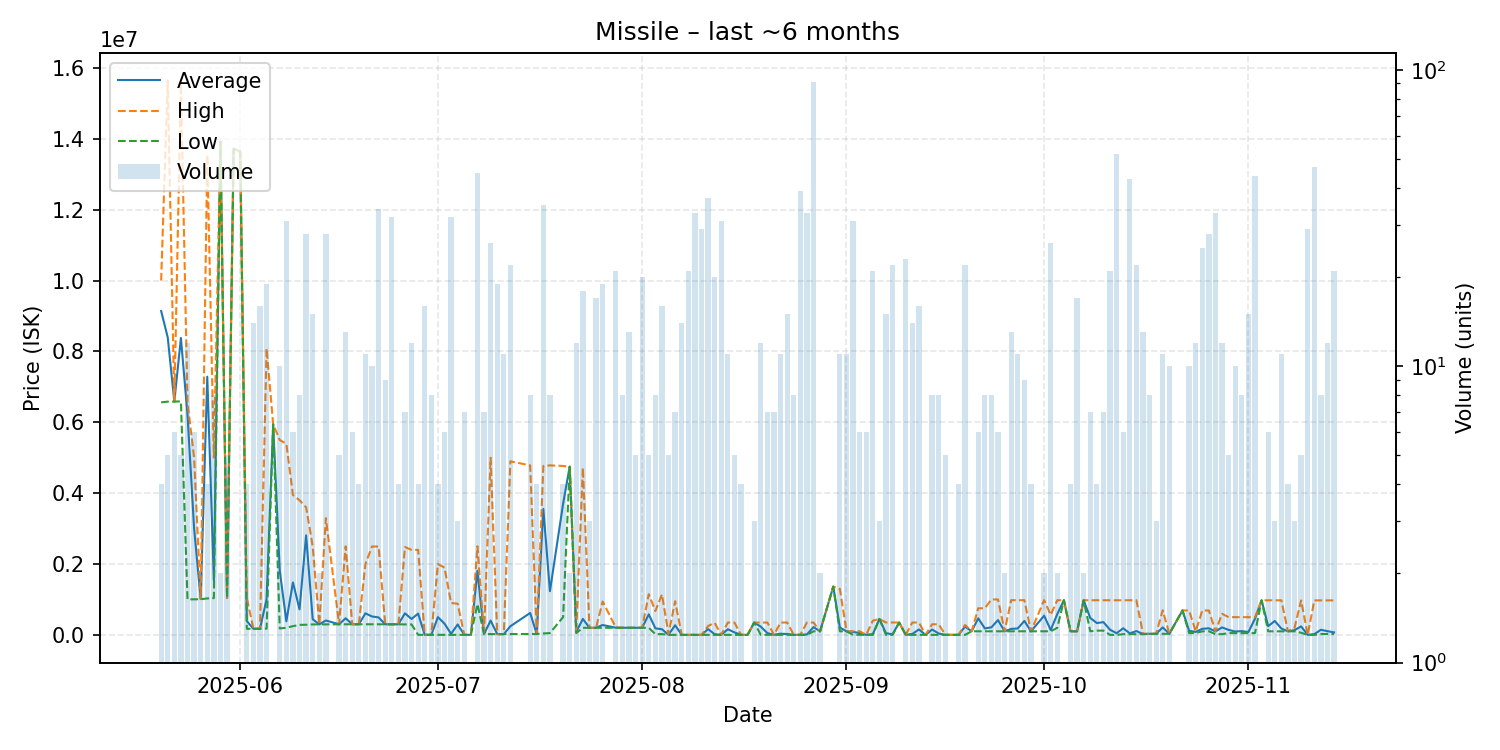

Values plotted in this chart, from the file beside it:
date, average, highest, lowest, order_count, volume
2025-05-20, 9140500, 10000000, 6562000, 2, 4
2025-05-21, 8394400, 15640000, 6583000, 4, 5
2025-05-22, 6584833, 6589000, 6584000, 5, 6
2025-05-23, 8378800, 15540000, 6590000, 5, 5
2025-05-24, 6209417, 6561000, 1000000, 8, 12
2025-05-25, 3001833, 5000000, 1004000, 5, 6
2025-05-26, 1010500, 1015000, 1006000, 2, 2
2025-05-27, 7286750, 13545000, 1028500, 4, 4
2025-05-28, 1533125, 5000000, 1039000, 4, 8
2025-05-29, 13920000, 13920000, 13920000, 2, 2
2025-05-30, 1043000, 1043000, 1043000, 2, 5
2025-05-31, 13720000, 13720000, 13720000, 1, 1
2025-06-01, 13640000, 13640000, 13640000, 1, 1
2025-06-02, 389075, 1043000, 171100, 2, 4
2025-06-03, 171293, 171300, 171200, 5, 14
2025-06-04, 172681, 175050, 172100, 8, 16
2025-06-05, 1008563, 8084000, 176000, 9, 19
2025-06-06, 5942000, 5942000, 5942000, 1, 1
2025-06-07, 1811470, 5499000, 180100, 6, 10
2025-06-08, 383287, 5393000, 202200, 9, 31
2025-06-09, 1480333, 3949000, 246000, 3, 6
2025-06-10, 722012, 3798000, 282200, 5, 8
2025-06-11, 2808311, 3599000, 286400, 10, 28
2025-06-12, 442147, 2500000, 295100, 6, 15
2025-06-13, 296500, 296500, 296500, 1, 2
2025-06-14, 406289, 3295000, 299300, 11, 28
2025-06-16, 299080, 299100, 299000, 3, 5
2025-06-17, 468323, 2499000, 299100, 3, 13
2025-06-18, 299100, 299100, 299100, 3, 6
2025-06-19, 299200, 299200, 299200, 2, 4
2025-06-20, 608409, 1999500, 299300, 6, 11
2025-06-21, 518870, 2495000, 299300, 4, 10
2025-06-22, 492788, 2492000, 299300, 10, 34
2025-06-23, 299333, 299400, 299300, 3, 9
2025-06-24, 299300, 299300, 299300, 5, 32
2025-06-25, 299225, 299300, 299000, 2, 4
2025-06-26, 608200, 2479000, 295100, 4, 7
2025-06-27, 449758, 2399000, 295100, 5, 12
2025-06-28, 600500, 2399000, 1000, 2, 4
2025-06-29, 1216, 1865, 1000, 5, 16
2025-06-30, 1865, 1865, 1865, 2, 8
2025-07-01, 500501, 1999000, 1001, 3, 4
2025-07-02, 317334, 1899000, 1001, 2, 6
2025-07-03, 29094, 899900, 1004, 5, 32
2025-07-04, 293903, 879700, 1004, 2, 3
2025-07-05, 1004, 1004, 1004, 1, 7
2025-07-06, 1004, 1004, 1004, 1, 1
2025-07-07, 1807880, 2500000, 870000, 13, 45
2025-07-08, 21597, 21610, 21520, 2, 7
2025-07-09, 404517, 4999000, 21610, 6, 26
2025-07-10, 21610, 21610, 21610, 2, 19
2025-07-11, 21610, 21610, 21610, 3, 11
2025-07-12, 243285, 4898000, 21630, 6, 22
2025-07-15, 618332, 4784000, 22000, 4, 8
2025-07-16, 25010, 25010, 25010, 2, 4
2025-07-17, 3554143, 4767000, 40190, 11, 35
2025-07-18, 1233358, 4783000, 50150, 6, 8
2025-07-20, 3700500, 4767000, 500000, 4, 4
2025-07-21, 4746500, 4748000, 4745000, 2, 2
2025-07-22, 83457, 100100, 50170, 2, 12
... 110 more rows
